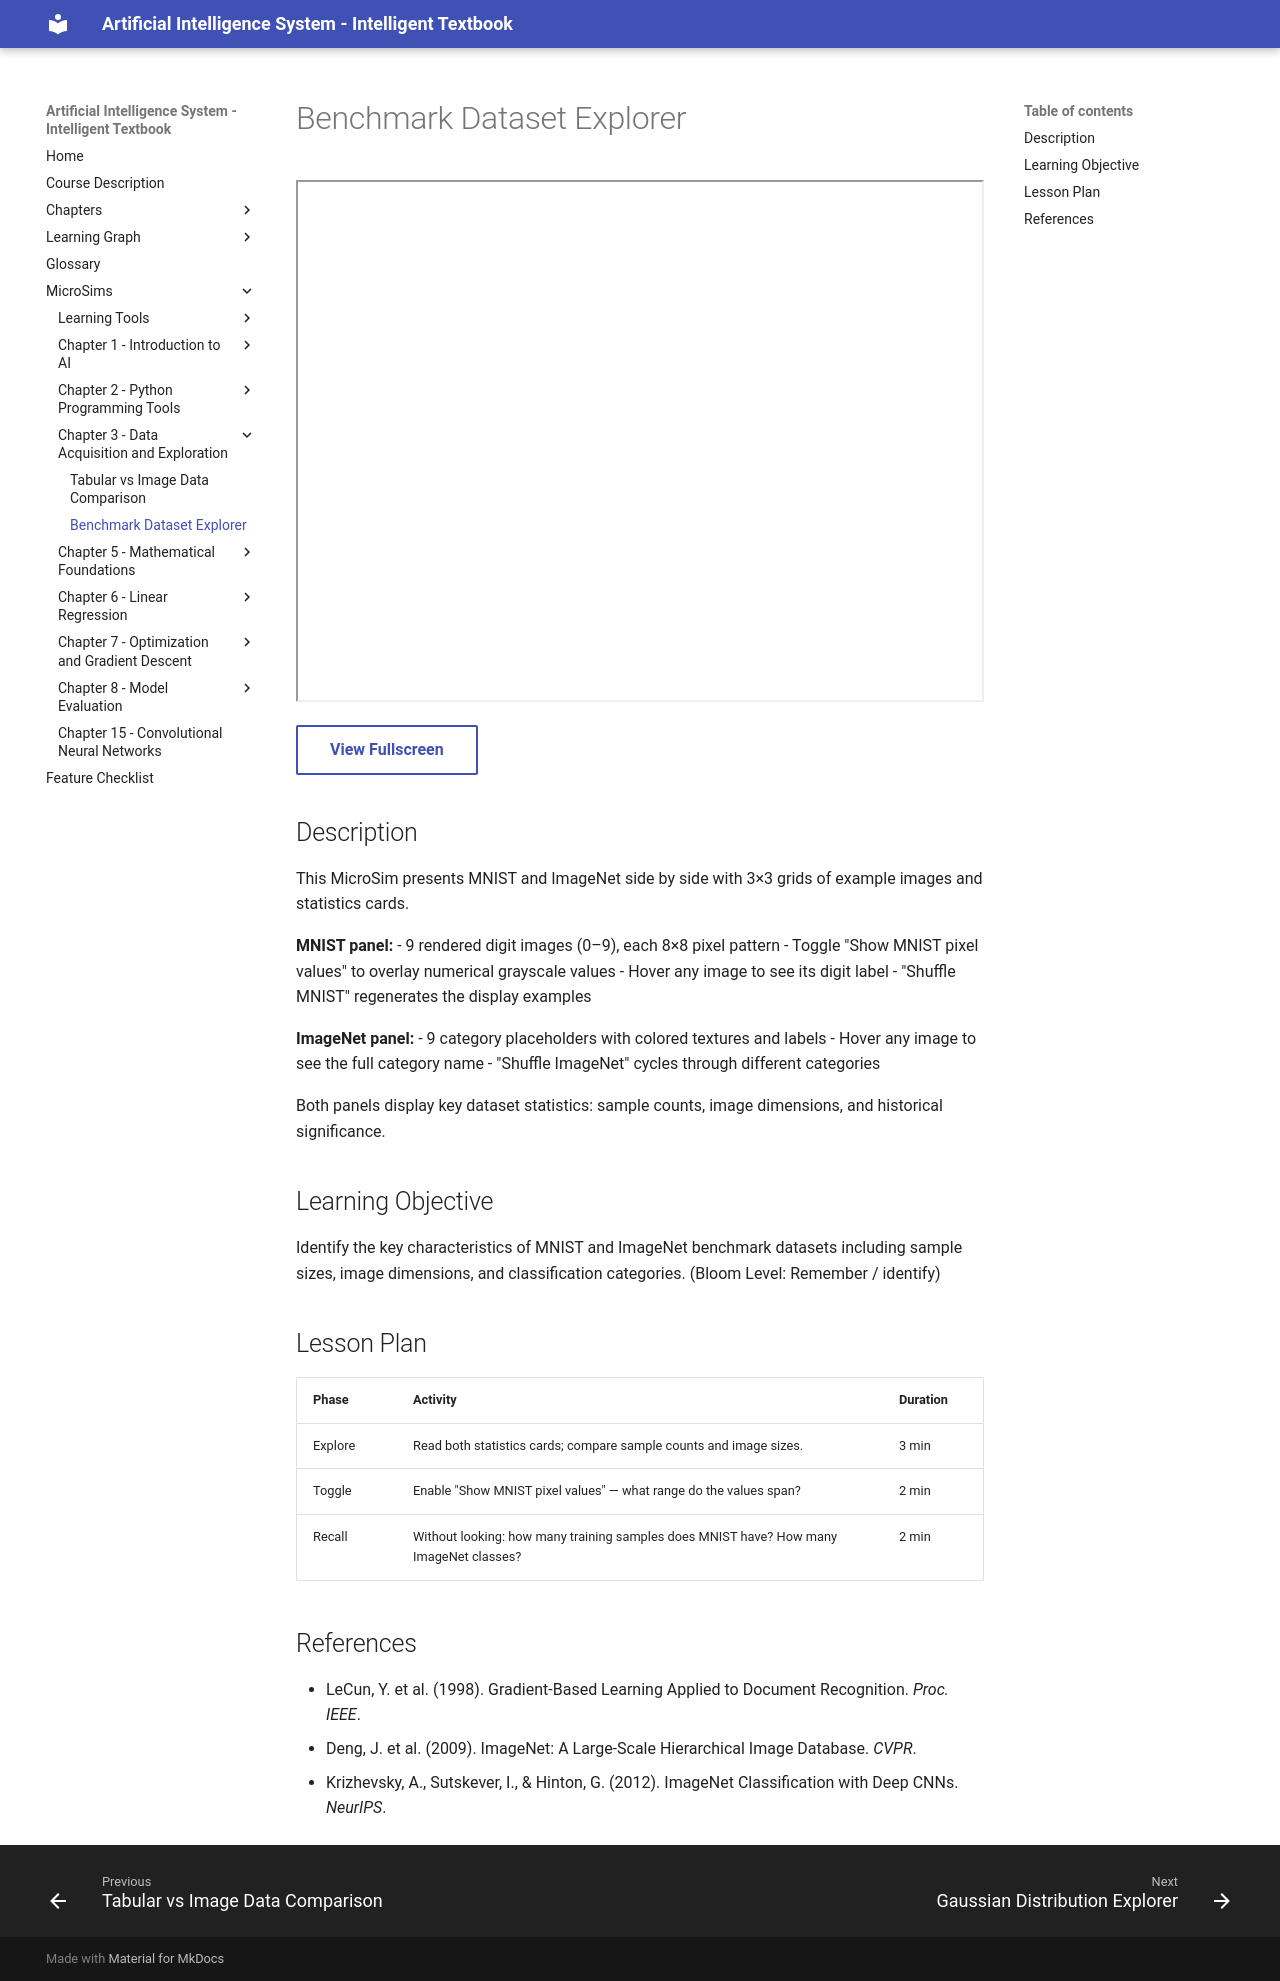

repository: wya5217799/ai-textbook · page: sims/benchmark-dataset-explorer/index.html · generator: mkdocs

---
title: Benchmark Dataset Explorer
description: Side-by-side interactive explorer of MNIST and ImageNet benchmark datasets with shuffleable example images and statistics cards.
sim_id: benchmark-dataset-explorer
chapter: 03-data-acquisition
library: p5.js
bloom_level: Remember
---

# Benchmark Dataset Explorer

<iframe src="main.html" width="100%" height="522px" scrolling="no"></iframe>

[View Fullscreen](main.html){ .md-button }

## Description

This MicroSim presents MNIST and ImageNet side by side with 3×3 grids of example images and statistics cards.

**MNIST panel:**
- 9 rendered digit images (0–9), each 8×8 pixel pattern
- Toggle "Show MNIST pixel values" to overlay numerical grayscale values
- Hover any image to see its digit label
- "Shuffle MNIST" regenerates the display examples

**ImageNet panel:**
- 9 category placeholders with colored textures and labels
- Hover any image to see the full category name
- "Shuffle ImageNet" cycles through different categories

Both panels display key dataset statistics: sample counts, image dimensions, and historical significance.

## Learning Objective

Identify the key characteristics of MNIST and ImageNet benchmark datasets including sample sizes, image dimensions, and classification categories. (Bloom Level: Remember / identify)

## Lesson Plan

| Phase | Activity | Duration |
|-------|----------|----------|
| Explore | Read both statistics cards; compare sample counts and image sizes. | 3 min |
| Toggle | Enable "Show MNIST pixel values" — what range do the values span? | 2 min |
| Recall | Without looking: how many training samples does MNIST have? How many ImageNet classes? | 2 min |

## References

- LeCun, Y. et al. (1998). Gradient-Based Learning Applied to Document Recognition. *Proc. IEEE*.
- Deng, J. et al. (2009). ImageNet: A Large-Scale Hierarchical Image Database. *CVPR*.
- Krizhevsky, A., Sutskever, I., & Hinton, G. (2012). ImageNet Classification with Deep CNNs. *NeurIPS*.
